Photos from the image-classification dataset "images" in the GitHub repository qasim418/Chocolathon. Its 33 classes are: cocoa shot amaretto, cocoa shot bourbon, cocoa shot chocolate cake, cocoa shot old fashioned, cocoa shot tequila, cocoa shot whiskey, truffle amaretto, truffle bananas foster, truffle brownie batter, truffle caramel apple cider, truffle champagne, truffle cheesecake, truffle confetti cake, truffle cookies and cream, truffle creamsicle, truffle creme brulee, truffle dulce de leche, truffle espresso martini, truffle grey salt caramel, truffle key lime pie, truffle lemon, truffle manhattan, truffle maple cream, truffle peanut butter caramel, truffle pineapple moscato, truffle pistachio, truffle pumpkin spice latte, truffle raspberry, truffle s mores, truffle salted caramel, truffle strawberry shortcake, truffle tea honey, truffle turtle.

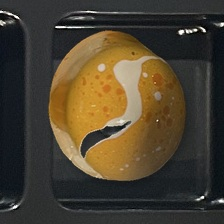
Label: truffle creamsicle

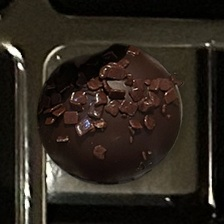
Label: cocoa shot chocolate cake

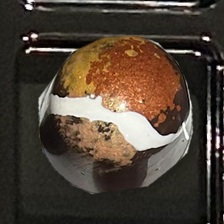
Label: truffle s mores

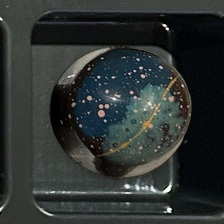
Label: truffle tea honey

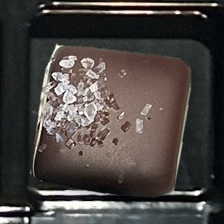
Label: truffle grey salt caramel

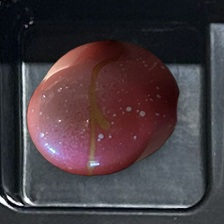
Label: truffle pineapple moscato
